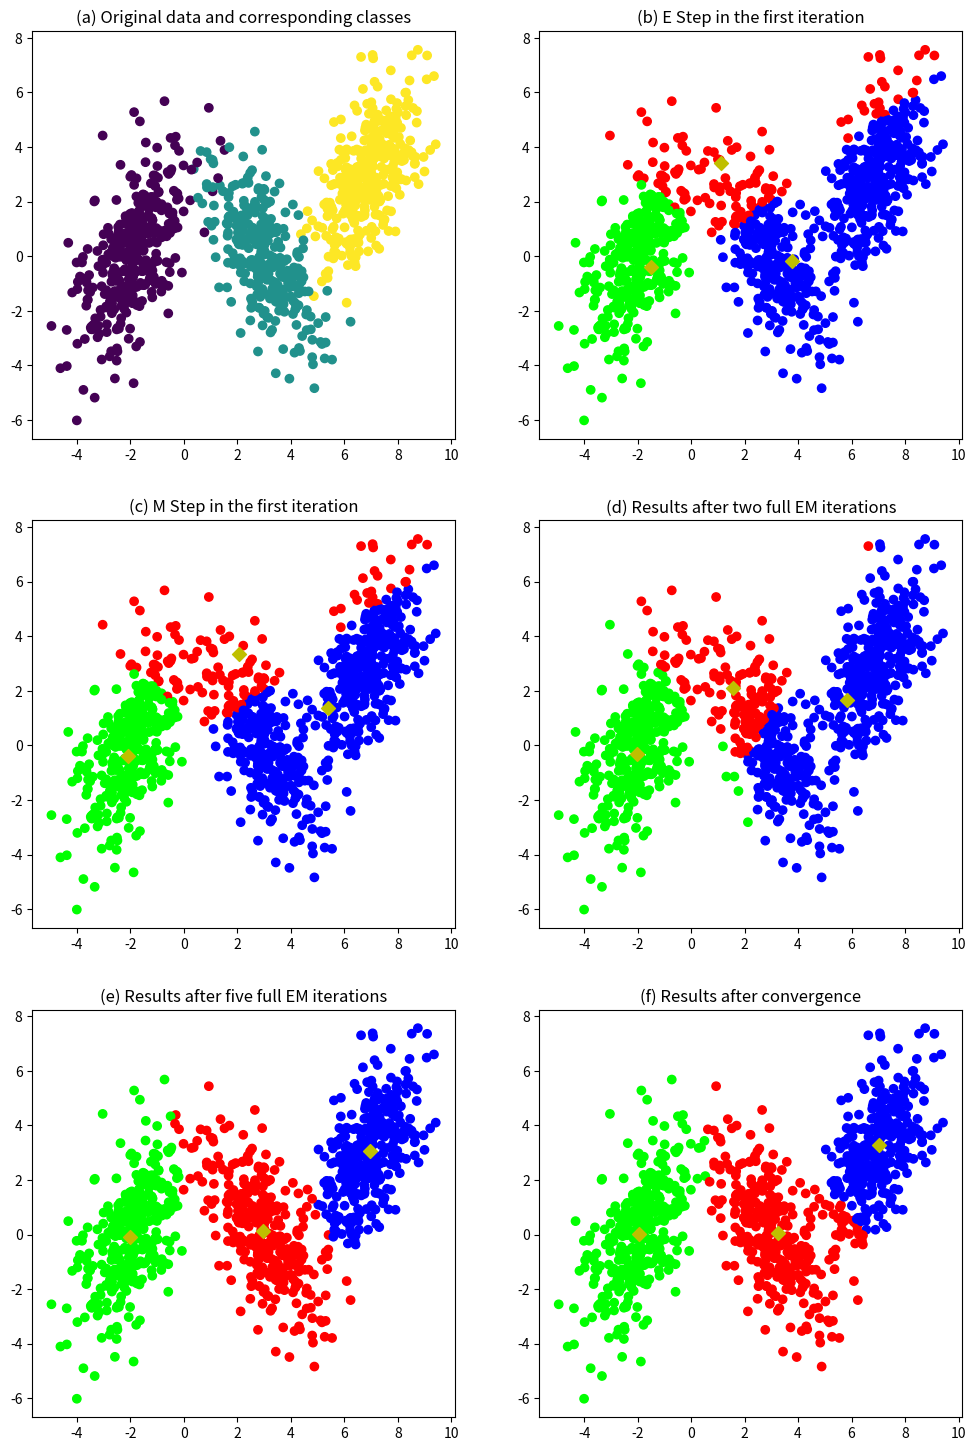

This chart was generated by the following Python code:
# -*- coding: utf-8 -*-
"""
Created on Wed Aug  3 10:54:02 2016

@author: yangzhao
"""

import numpy as np
import matplotlib.pyplot as plt
import numpy.random
from scipy.stats import multivariate_normal as multiGaussian
from numpy import newaxis

def generate_data():
    numPoint = 1000
    numComponent = 3
    numDim = 2
    
    # transition matrix and emission parameters are given by predifined
    A = np.array([[0.8, 0.1, 0.1],
                  [0.1, 0.8, 0.1],
                  [0.1, 0.1, 0.8]])
    mean = np.array([ [-2, 0],
                      [3, 0],
                      [7, 3] ])
    cov = np.array([ [[1, 1],
                      [1, 3]],
                     [[1, -1],
                      [-1, 3]],
                     [[1, 1],
                      [1, 3]] ])
    
    # generate data
    # use the uniform distribution for the choosing the first component
    Z = np.zeros((numPoint), dtype = np.int8)
    X = np.zeros((numPoint, numDim))
    
    Z[0] = np.random.uniform(low = 0, high = numComponent)
    X[0] = np.random.multivariate_normal(mean[Z[0]], cov[Z[0]])
    
    for i in range(1, numPoint):
        last = Z[i-1]
        curr = np.random.choice(numComponent, 1, p = A[last])
        Z[i] = curr
        X[i] = np.random.multivariate_normal(mean[Z[i]], cov[Z[i]])
    
    return X, Z

class KMeans():
    def __init__(self, X, Z):
        """ import data and set parameters"""
        self.X = X
        self.nPoint, self.nDim = X.shape
        self.nComp = np.unique(Z).size
        """ initialize \mu_k """
        randIdx = np.random.random_integers(low=0, high=self.nPoint, size=self.nComp)
        self.mean = X[randIdx, :]
        self.Y = np.zeros((self.nPoint, self.nComp))
    
    def EStep(self):
        for i in range(self.nPoint):
            ele = self.X[i]
            dist = ele[newaxis, :] - self.mean
            dist = np.sqrt((dist * dist).sum(axis=1))
            self.Y[i] = np.zeros(self.nComp)
            self.Y[i][np.argmin(dist)] = 1
    
    def MStep(self):
        total = self.Y.T.dot(self.X)
        respons = self.Y.sum(axis=0)
        self.mean = total / respons[:, newaxis]
        
    def getAssign(self):
        return self.Y
    
    def getMean(self):
        return self.mean
        
    def fullEM(self):
        self.EStep()
        self.MStep()
        return self.getAssign(), self.getMean()
        
if __name__ == "__main__":
    X, Z = generate_data()
    plt.figure(figsize = (12, 18))
    # plot original data    
    plt.subplot(321)
    plt.scatter(X[:, 0], X[:, 1], c = Z)
    plt.title("(a) Original data and corresponding classes")
    
    kmeans = KMeans(X, Z)

    # E step in first iteration
    kmeans.EStep()
    Y = kmeans.getAssign()
    mean = kmeans.getMean()
    plt.subplot(322)
    plt.scatter(X[:, 0], X[:, 1], c = Y)
    plt.scatter(mean[:, 0], mean[:, 1], s = 50, color = 'y', marker = 'D')
    plt.title("(b) E Step in the first iteration")
    
    # M step in first iteration
    kmeans.MStep()
    Y = kmeans.getAssign()
    mean = kmeans.getMean()
    plt.subplot(323)
    plt.scatter(X[:, 0], X[:, 1], c = Y)
    plt.scatter(mean[:, 0], mean[:, 1], s = 50, color = 'y', marker = 'D')
    plt.title("(c) M Step in the first iteration")
    
    # full EM 
    Y, mean = kmeans.fullEM()
    plt.subplot(324)
    plt.scatter(X[:, 0], X[:, 1], c = Y)
    plt.scatter(mean[:, 0], mean[:, 1], s = 50, color = 'y', marker = 'D')
    plt.title("(d) Results after two full EM iterations")
    
    # 5 iterations
    for i in range(3):
        Y, mean = kmeans.fullEM()
    plt.subplot(325)
    plt.scatter(X[:, 0], X[:, 1], c = Y)
    plt.scatter(mean[:, 0], mean[:, 1], s = 50, color = 'y', marker = 'D')
    plt.title("(e) Results after five full EM iterations")
    
    # converged
    for i in range(15):
        Y, mean = kmeans.fullEM()
    plt.subplot(326)
    plt.scatter(X[:, 0], X[:, 1], c = Y)
    plt.scatter(mean[:, 0], mean[:, 1], s = 50, color = 'y', marker = 'D')
    plt.title("(f) Results after convergence")